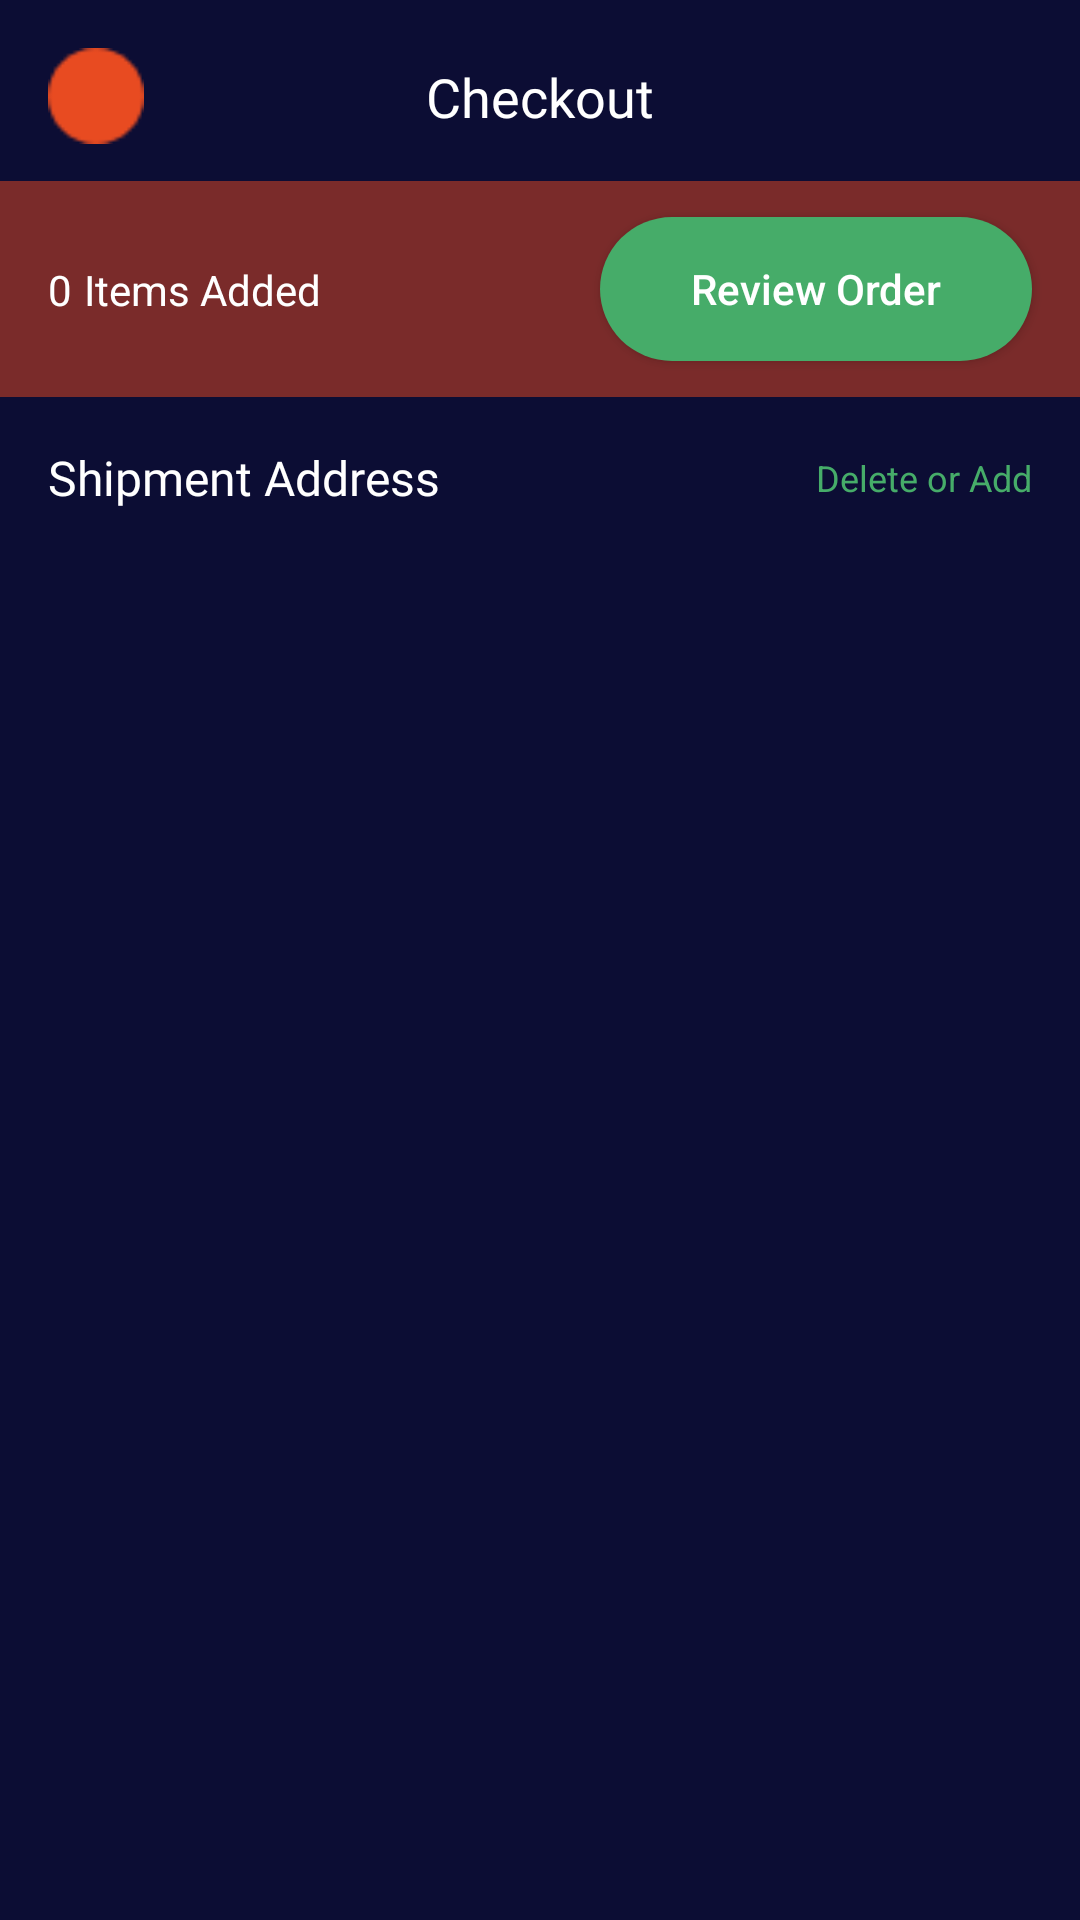

Write the Android layout XML for this screen, with the resource values it uses.
<!-- AndroidManifest.xml: application theme Theme.Boldic -->
<!-- res/layout/fragment_payment.xml -->
<?xml version="1.0" encoding="utf-8"?>
<androidx.constraintlayout.widget.ConstraintLayout xmlns:android="http://schemas.android.com/apk/res/android"
    xmlns:app="http://schemas.android.com/apk/res-auto"
    xmlns:tools="http://schemas.android.com/tools"
    android:layout_width="match_parent"
    android:layout_height="match_parent"
    android:background="@color/main_color"
    tools:context=".shoppingcart.PaymentFragment">

    <ImageButton
        android:id="@+id/back_button_payment_fragment"
        android:layout_width="@dimen/space_32_dp"
        android:layout_height="@dimen/space_32_dp"
        android:layout_marginStart="@dimen/space_16_dp"
        android:layout_marginTop="@dimen/space_16_dp"
        android:background="@drawable/circle_icon"
        android:src="@drawable/arrow_left"
        app:layout_constraintStart_toStartOf="parent"
        app:layout_constraintTop_toTopOf="parent" />

    <TextView
        android:id="@+id/checkout_text"
        android:layout_width="wrap_content"
        android:layout_height="wrap_content"
        android:fontFamily="@font/noto_serif_bold"
        android:text="@string/checkout"
        android:textColor="@color/white"
        android:textSize="@dimen/text_size_18"
        app:layout_constraintBottom_toBottomOf="@id/back_button_payment_fragment"
        app:layout_constraintEnd_toEndOf="parent"
        app:layout_constraintStart_toStartOf="parent"
        app:layout_constraintTop_toTopOf="@id/back_button_payment_fragment" />

    <View
        android:id="@+id/details_view_payment_fragment"
        android:layout_width="match_parent"
        android:layout_height="@dimen/space_72_dp"
        android:layout_marginTop="@dimen/space_16_dp"
        android:background="@color/transparent_orange"
        app:layout_constraintTop_toBottomOf="@id/checkout_text" />

    <TextView
        android:id="@+id/count_of_shipment_products"
        android:layout_width="wrap_content"
        android:layout_height="wrap_content"
        android:fontFamily="@font/noto_serif_regular"
        android:text="@string/_0"
        android:textColor="@color/white"
        android:textSize="@dimen/text_size_14"
        app:layout_constraintBottom_toBottomOf="@id/details_view_payment_fragment"
        app:layout_constraintStart_toStartOf="@id/back_button_payment_fragment"
        app:layout_constraintTop_toTopOf="@id/details_view_payment_fragment" />

    <TextView
        android:id="@+id/items_added_text"
        android:layout_width="wrap_content"
        android:layout_height="wrap_content"
        android:layout_marginStart="4dp"
        android:text="@string/items_added"
        android:textColor="@color/white"
        app:layout_constraintBottom_toBottomOf="@id/count_of_shipment_products"
        app:layout_constraintStart_toEndOf="@id/count_of_shipment_products"
        app:layout_constraintTop_toTopOf="@id/count_of_shipment_products" />


    <androidx.appcompat.widget.AppCompatButton
        android:layout_width="@dimen/space_144_dp"
        android:background="@drawable/btn_shape_green"
        android:layout_height="wrap_content"
        android:text="@string/review_order"
        android:textColor="@color/white"
        app:layout_constraintTop_toTopOf="@id/details_view_payment_fragment"
        app:layout_constraintBottom_toBottomOf="@id/details_view_payment_fragment"
        app:layout_constraintEnd_toEndOf="@id/details_view_payment_fragment"
        android:layout_marginEnd="@dimen/space_16_dp"
        android:textAllCaps="false"/>

    <TextView
        android:id="@+id/shipment_address_text"
        android:layout_width="wrap_content"
        android:layout_height="wrap_content"
        android:text="@string/shipment_address"
        android:textColor="@color/white"
        android:textSize="@dimen/text_size_16"
        app:layout_constraintStart_toStartOf="parent"
        app:layout_constraintTop_toBottomOf="@id/details_view_payment_fragment"
        android:layout_marginTop="@dimen/space_16_dp"
        android:layout_marginStart="@dimen/space_16_dp"
        android:fontFamily="@font/noto_serif_bold"/>

    <TextView
        android:id="@+id/delete_or_date_text"
        android:layout_width="wrap_content"
        android:layout_height="wrap_content"
        android:background="@color/transparent_color"
        android:text="@string/delete_or_add"
        android:textColor="@color/green"
        app:layout_constraintTop_toTopOf="@id/shipment_address_text"
        app:layout_constraintBottom_toBottomOf="@id/shipment_address_text"
        android:textSize="@dimen/text_size_12"
        app:layout_constraintEnd_toEndOf="parent"
        android:layout_marginEnd="@dimen/space_16_dp"/>



</androidx.constraintlayout.widget.ConstraintLayout>
<!-- resources referenced by this layout -->
<resources>
  <color name="green">#46AC69</color>
  <color name="main_color">#0C0D34</color>
  <color name="transparent_color">#00000000</color>
  <color name="transparent_orange">#80E84B21</color>
  <color name="white">#FFFFFFFF</color>
  <dimen name="space_144_dp">144dp</dimen>
  <dimen name="space_16_dp">16dp</dimen>
  <dimen name="space_32_dp">32dp</dimen>
  <dimen name="space_72_dp">72dp</dimen>
  <dimen name="text_size_12">12sp</dimen>
  <dimen name="text_size_14">14sp</dimen>
  <dimen name="text_size_16">16sp</dimen>
  <dimen name="text_size_18">18sp</dimen>
  <!-- drawable btn_shape_green (drawable) -->
  <?xml version="1.0" encoding="utf-8"?>
  <shape xmlns:android="http://schemas.android.com/apk/res/android">
  
      <solid
          android:color="#46AC69"/>
  
      <corners
          android:radius="@dimen/space_32_dp"/>
  </shape>
  <!-- drawable circle_icon: png bitmap (drawable, 685 bytes) -->
  <string name="_0">0</string>
  <string name="checkout">Checkout</string>
  <string name="delete_or_add">Delete or Add</string>
  <string name="items_added">Items Added</string>
  <string name="review_order">Review Order</string>
  <string name="shipment_address">Shipment Address</string>
  <style name="Theme.Boldic" parent="Theme.MaterialComponents.DayNight.NoActionBar">
          
          <item name="colorPrimary">@color/purple_500</item>
          <item name="colorPrimaryVariant">@color/purple_700</item>
          <item name="colorOnPrimary">@color/white</item>
          
          <item name="colorSecondary">@color/teal_200</item>
          <item name="colorSecondaryVariant">@color/teal_700</item>
          <item name="colorOnSecondary">@color/black</item>
          
          <item name="android:statusBarColor" tools:targetApi="l">?attr/colorPrimaryVariant</item>
          
  
  
      </style>
  <color name="purple_500">#FF6200EE</color>
  <color name="purple_700">#FF3700B3</color>
  <color name="teal_200">#FF03DAC5</color>
  <color name="teal_700">#FF018786</color>
  <color name="black">#FF000000</color>
</resources>
